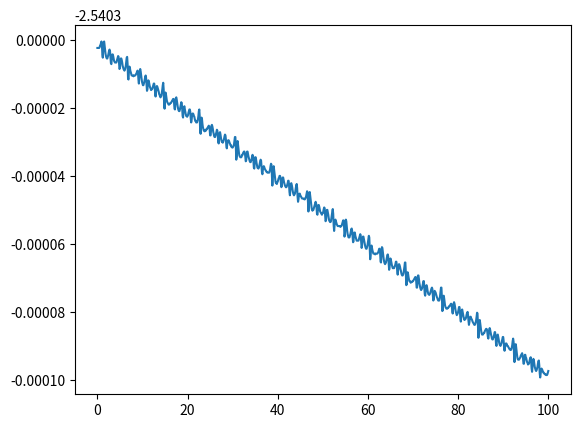
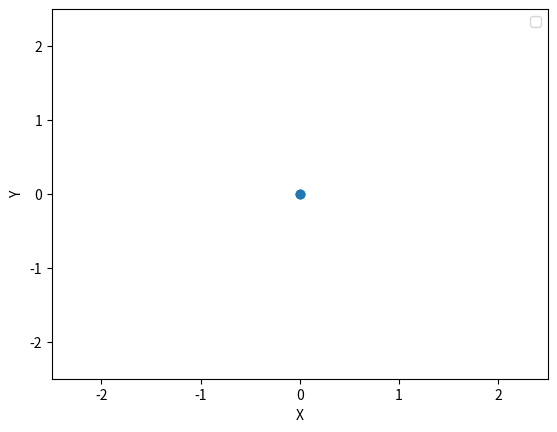

Source code (Python) for these figures, in order:
# Моделирование двойного математического маятника методом Эйлера и Рунге-Кутты #
import numpy as np
import matplotlib.pyplot as plt
import matplotlib.animation as animation

# PHYSICS #

L1 = 1
L2 = 1
M1 = 1
M2 = 1

G = 1

def H(s):
    q1 = s[:,0]
    q2 = s[:,1]
    p1 = s[:,2]
    p2 = s[:,3]

    f = L1*L2*(M1+M2*np.sin(q1-q2)**2)

    return (M2*L2**2*p1**2 + (M1+M2)*L1**2*p2**2 - 2*M2*L1*L2*p1*p2*np.cos(q1-q2) )/(2*M2*L1*L2*f) - \
       (M1+M2)*G*L1*np.cos(q1) - M2*G*L2*np.cos(q2)

# Решаем уравнение s' = D(s) #

def D(s):
    q1 = s[0]
    q2 = s[1]
    p1 = s[2]
    p2 = s[3]

    f = L1*L2*(M1+M2*np.sin(q1-q2)**2)

    h1 = p1*p2*np.sin(q1-q2)/f
    h2 = (M2*L2**2*p1**2 + (M1+M2)*L1**2*p2**2 - 2*M2*L1*L2*p1*p2*np.cos(q1-q2))/(2*f**2)

    return np.array((
        (L2*p1 - L1*np.cos(q1-q2)*p2 )/(L1*f),

        (-M2*L2*np.cos(q1-q2)*p1 + (M1+M2)*L1*p2)/(M2*L2*f),

        -(M1+M2)*G*L1*np.sin(q1) - h1 + h2*np.sin(2*(q1-q2)),

        -M2*G*L2*np.sin(q2) + h1 - h2*np.sin(2*(q1-q2))
    ))

Q1_0 = 0
Q2_0 = 1
P1_0 = 0
P2_0 = 0

S_0 = np.array((Q1_0, Q2_0, P1_0, P2_0), dtype=np.float32)

# NUMERIC #

DeltaT = 0.1

T_min, T_max = 0, 100

StepsNumber = int( (T_max-T_min) / DeltaT )

# Make state history array

StateHistory = np.zeros((StepsNumber+1 , 4), dtype=np.float32)

StateHistory[0] = S_0

TimeAxes = np.linspace(T_min, T_max, StepsNumber+1)

# METHOD #

def RK4_step(s):
    #RK4
    d1 = DeltaT*D(s)
    d2 = DeltaT*D(s+d1/2)
    d3 = DeltaT*D(s+d2/2)
    d4 = DeltaT*D(s+d3)

    return s + ( d1 + 2*d2 + 2*d3 + d4 )/6


# Prosessing #

## Euler ##
for i in range(StepsNumber):
    StateHistory[i+1] = RK4_step(StateHistory[i])


Enegry = H(StateHistory)

plt.plot(TimeAxes, Enegry)

# plt.plot(TimeAxes, UTrajectory)
# plt.plot(TimeAxes, VTrajectory)

# plt.show()

def show_pendulum_move(StateHistory):

    Q1History = StateHistory[:,0]
    Q2History = StateHistory[:,1]

    Pendelium = np.zeros((2,3))

    Fig, Ax = plt.subplots()

    PendeliumPlot = Ax.plot(Pendelium[1], Pendelium[0],  marker='o')[0]

    Ax.set_xlim(-2.5, 2.5)
    Ax.set_ylim(-2.5, 2.5)

    Ax.set(xlabel='X', ylabel='Y', )
    Ax.legend()

    def loop_animation(i):
        """ Главный цикл вычисления/анимации """

        Pendelium[0][1] = -L1*np.cos(Q1History[i])
        Pendelium[1][1] = L1*np.sin(Q1History[i])
        Pendelium[0][2] = -L1*np.cos(Q1History[i]) - L2*np.cos(Q2History[i])    
        Pendelium[1][2] = L1*np.sin(Q1History[i]) + L2*np.sin(Q2History[i])  

        PendeliumPlot.set_data(Pendelium[1], Pendelium[0])

        return (PendeliumPlot)

    ani = animation.FuncAnimation(
        fig=Fig, 
        func=loop_animation, 
        frames=StepsNumber, 
        interval=DeltaT*100
    )
    plt.show()

show_pendulum_move(StateHistory)